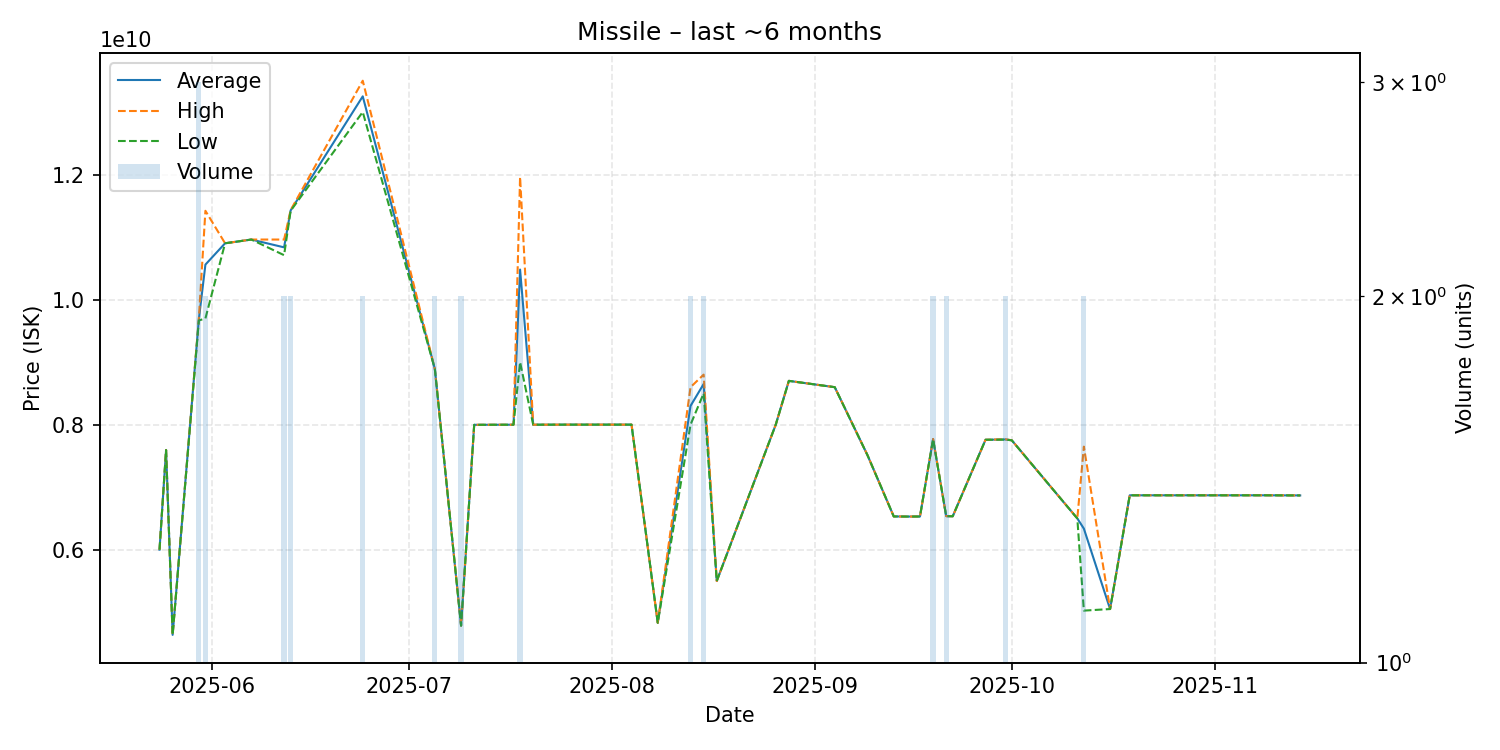

Data behind this chart, as committed beside it:
date, average, highest, lowest, order_count, volume
2025-05-24, 6000000000, 6000000000, 6000000000, 1, 1
2025-05-25, 7594000000, 7594000000, 7594000000, 1, 1
2025-05-26, 4638000000, 4638000000, 4638000000, 1, 1
2025-05-30, 9686000000, 9696000000, 9666000000, 3, 3
2025-05-31, 10559000000, 11420000000, 9698000000, 2, 2
2025-06-03, 10900000000, 10900000000, 10900000000, 1, 1
2025-06-07, 10960000000, 10960000000, 10960000000, 1, 1
2025-06-12, 10835000000, 10960000000, 10710000000, 2, 2
2025-06-13, 11425000000, 11430000000, 11420000000, 2, 2
2025-06-24, 13250000000, 13500000000, 13000000000, 2, 2
2025-07-05, 8889000000, 8889000000, 8889000000, 2, 2
2025-07-09, 4785500000, 4786000000, 4785000000, 2, 2
2025-07-11, 7997000000, 7997000000, 7997000000, 1, 1
2025-07-17, 7999000000, 7999000000, 7999000000, 1, 1
2025-07-18, 10480000000, 11960000000, 9000000000, 2, 2
2025-07-20, 7999000000, 7999000000, 7999000000, 1, 1
2025-07-26, 8000000000, 8000000000, 8000000000, 1, 1
2025-08-04, 8000000000, 8000000000, 8000000000, 1, 1
2025-08-08, 4831000000, 4831000000, 4831000000, 1, 1
2025-08-13, 8299500000, 8599000000, 8000000000, 2, 2
2025-08-15, 8650000000, 8800000000, 8500000000, 2, 2
2025-08-17, 5499000000, 5499000000, 5499000000, 1, 1
2025-08-26, 8000000000, 8000000000, 8000000000, 1, 1
2025-08-28, 8700000000, 8700000000, 8700000000, 1, 1
2025-09-04, 8599000000, 8599000000, 8599000000, 1, 1
2025-09-09, 7510000000, 7510000000, 7510000000, 1, 1
2025-09-13, 6532000000, 6532000000, 6532000000, 1, 1
2025-09-14, 6531000000, 6531000000, 6531000000, 1, 1
2025-09-15, 6530000000, 6530000000, 6530000000, 1, 1
2025-09-17, 6531000000, 6531000000, 6531000000, 1, 1
2025-09-19, 7769000000, 7770000000, 7768000000, 2, 2
2025-09-21, 6536500000, 6537000000, 6536000000, 2, 2
2025-09-22, 6535000000, 6535000000, 6535000000, 1, 1
2025-09-27, 7758000000, 7758000000, 7758000000, 1, 1
2025-09-30, 7763000000, 7766000000, 7760000000, 2, 2
2025-10-01, 7750000000, 7750000000, 7750000000, 1, 1
2025-10-11, 6500000000, 6500000000, 6500000000, 1, 1
2025-10-12, 6337000000, 7648000000, 5026000000, 2, 2
2025-10-16, 5051000000, 5051000000, 5051000000, 1, 1
2025-10-19, 6870000000, 6870000000, 6870000000, 1, 1
2025-11-09, 6870000000, 6870000000, 6870000000, 1, 1
2025-11-14, 6868000000, 6868000000, 6868000000, 1, 1
